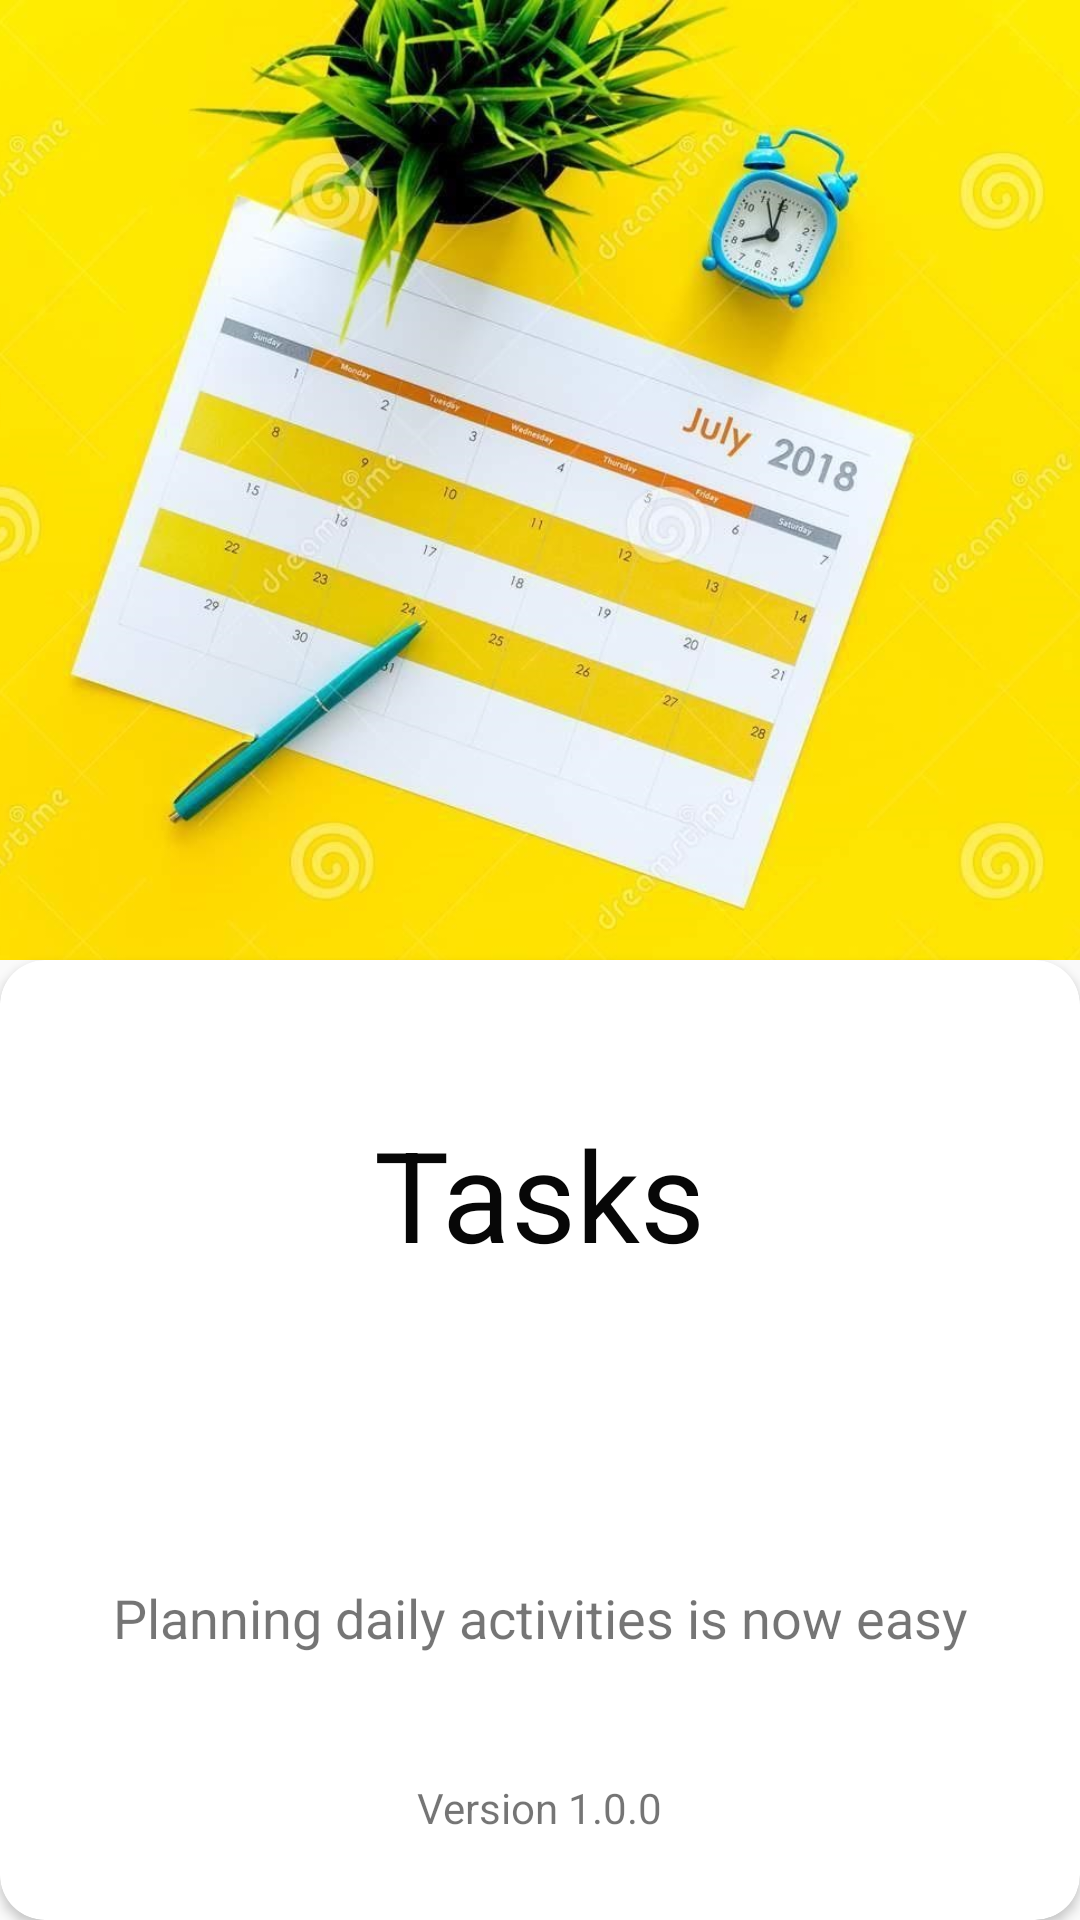

Produce the Android XML layout that renders to this screen, including the resource entries it uses.
<!-- AndroidManifest.xml: activity theme AppTheme.Splash -->
<!-- res/layout/activity_splash.xml -->
<?xml version="1.0" encoding="utf-8"?>
<LinearLayout xmlns:android="http://schemas.android.com/apk/res/android"
    xmlns:app="http://schemas.android.com/apk/res-auto"
    xmlns:tools="http://schemas.android.com/tools"
    android:layout_width="match_parent"
    android:layout_height="match_parent"
    android:orientation="vertical"
    android:weightSum="1"
    tools:context=".ui.screens.SplashActivity">

    <ImageView
        android:id="@+id/splashImage"
        android:layout_width="match_parent"
        android:layout_height="0dp"
        android:layout_weight="0.5"
        android:scaleType="centerCrop"
        android:src="@drawable/splash_bg"
        android:contentDescription="@string/todo" />

    <androidx.cardview.widget.CardView
        android:layout_width="match_parent"
        android:layout_height="0dp"
        android:layout_weight="0.5"
        app:cardPreventCornerOverlap="true"
        app:cardCornerRadius="15dp">

        <androidx.constraintlayout.widget.ConstraintLayout
            android:layout_width="match_parent"
            android:layout_height="match_parent">

            <ProgressBar
                android:id="@+id/progressBar"
                android:layout_width="26dp"
                android:layout_height="26dp"
                android:layout_marginEnd="8dp"
                android:layout_marginBottom="8dp"
                app:layout_constraintBottom_toBottomOf="parent"
                app:layout_constraintEnd_toEndOf="parent"/>

            <TextView
                android:id="@+id/title"
                android:layout_width="wrap_content"
                android:layout_height="wrap_content"
                android:layout_marginBottom="15dp"
                android:text="@string/tasks"
                android:textColor="@color/colorCanceled"
                android:textSize="42sp"
                android:textStyle="normal"
                app:layout_constraintBottom_toBottomOf="parent"
                app:layout_constraintVertical_bias="0.2"
                app:layout_constraintEnd_toEndOf="parent"
                app:layout_constraintStart_toStartOf="parent"
                app:layout_constraintTop_toTopOf="parent" />

            <TextView
                android:id="@+id/titleSplash"
                android:layout_width="wrap_content"
                android:layout_height="wrap_content"
                android:text="@string/title_splash"
                android:textAlignment="center"
                android:textSize="18sp"
                app:layout_constraintBottom_toBottomOf="parent"
                app:layout_constraintEnd_toEndOf="parent"
                app:layout_constraintStart_toStartOf="parent"
                app:layout_constraintVertical_bias="0.7"
                app:layout_constraintTop_toTopOf="parent" />

            <TextView
                android:id="@+id/textVersion"
                android:layout_width="wrap_content"
                android:layout_height="wrap_content"
                android:text="@string/version"
                android:layout_marginTop="20dp"
                app:layout_constraintBottom_toBottomOf="parent"
                app:layout_constraintEnd_toEndOf="parent"
                app:layout_constraintStart_toStartOf="parent"
                app:layout_constraintTop_toTopOf="parent"
                app:layout_constraintVertical_bias="0.9"/>
        </androidx.constraintlayout.widget.ConstraintLayout>
    </androidx.cardview.widget.CardView>


</LinearLayout>
<!-- resources referenced by this layout -->
<resources>
  <color name="colorCanceled">#070707</color>
  <!-- drawable splash_bg: jpg bitmap (drawable, 129748 bytes) -->
  <string name="tasks" translatable="false">Tasks</string>
  <string name="title_splash">Planning daily activities is now easy</string>
  <string name="todo">TODO</string>
  <string name="version">Version 1.0.0</string>
  <style name="AppTheme.Splash">
          <item name="windowActionBar">false</item>
          <item name="windowNoTitle">true</item>
          <item name="android:windowAnimationStyle">@style/CustomActivityAnimation</item>
      </style>
  <style name="CustomActivityAnimation" parent="@android:style/Animation.Activity">
          <item name="android:activityOpenEnterAnimation">@anim/slide_in_right</item>
          <item name="android:activityOpenExitAnimation">@anim/slide_out_left</item>
          <item name="android:activityCloseEnterAnimation">@anim/slide_in_left</item>
          <item name="android:activityCloseExitAnimation">@anim/slide_out_right</item>
      </style>
</resources>
